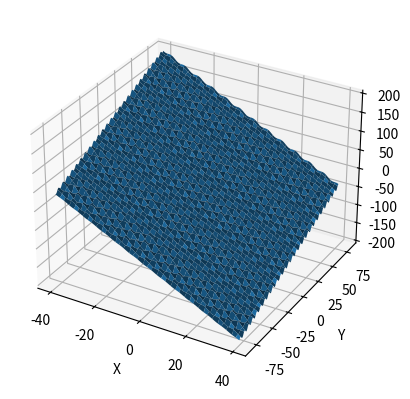

This figure's Python source:
import matplotlib.pyplot as plt
from mpl_toolkits.mplot3d import Axes3D
import numpy as np
import math

Xn = -40
Xk = 40
Yn = -80
Yk = 80

x = np.arange(Xn, Xk, 0.5)
y = np.arange(Yn, Yk, 0.5 )
X, Y = np.meshgrid(x, y)


A = -3
B = 1
C = -5

Z = A*X+B*Y+C*np.sin(X)*np.cos(Y)

fig = plt.figure()
ax = fig.add_subplot(111, projection='3d')

ax.plot_surface(X, Y, Z)

ax.set_xlabel('X')
ax.set_ylabel('Y')
ax.set_zlabel('Z')

plt.show()
